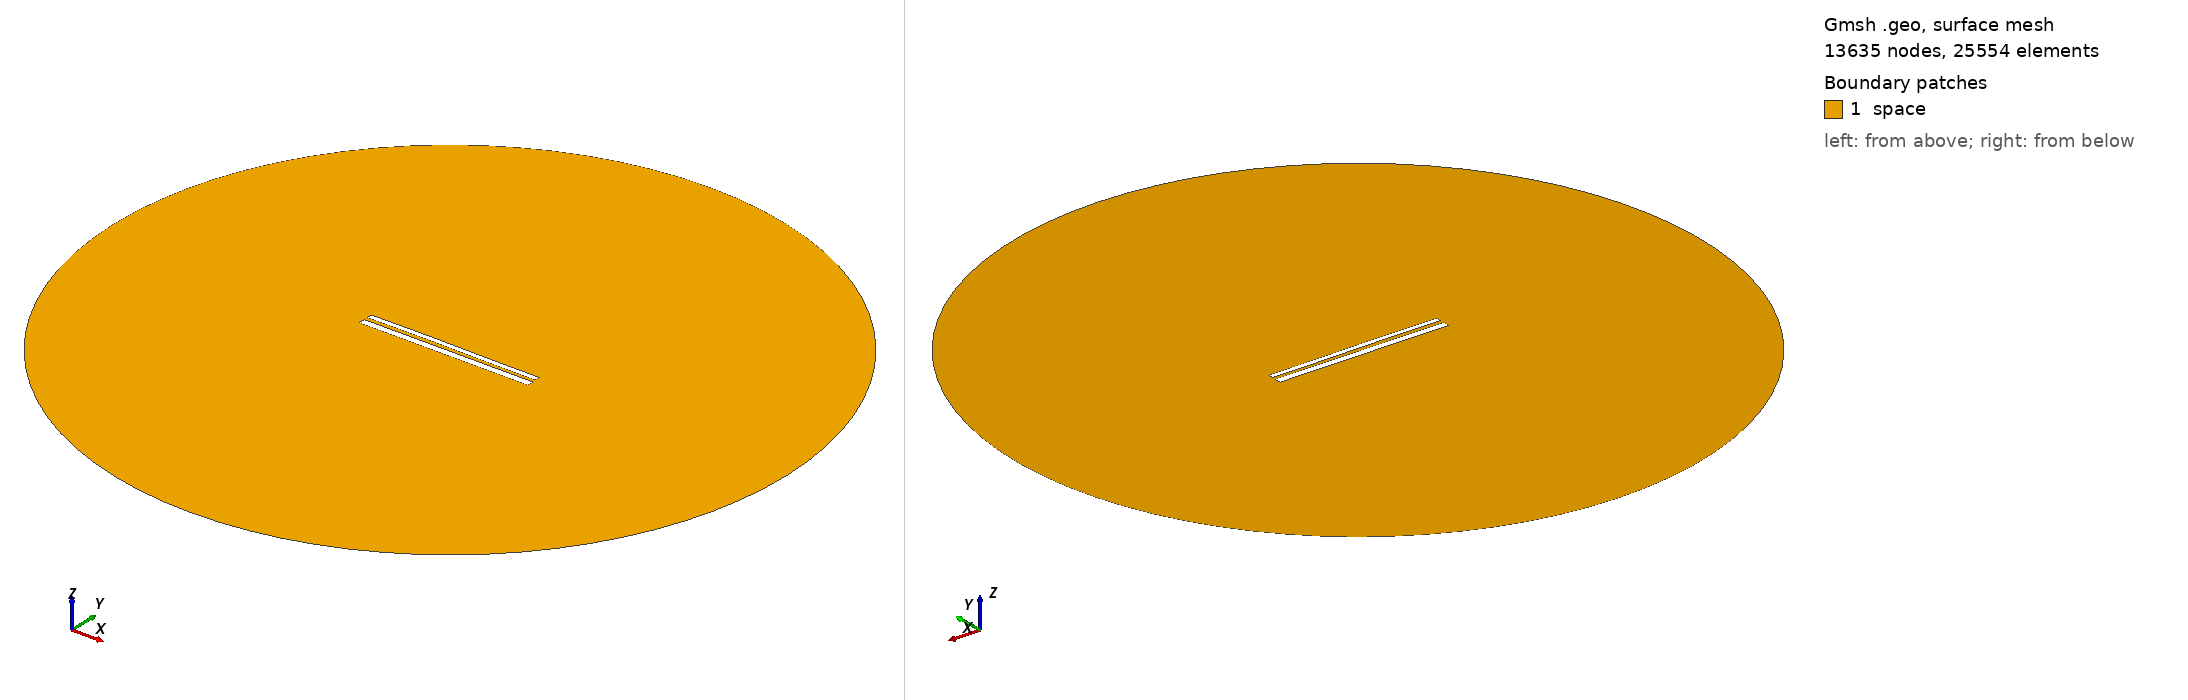

Gmsh geometry script, surface-meshed: 13635 nodes, 25554 surface elements. Boundary patches (legend numbers): 1 space. Left view from above one corner, right view from below the opposite corner. Legend entries are the model's physical surfaces. The drawing asked Gmsh for element sizes between 1% and 20% of the model's largest extent; the script's own settings can give other sizes.

=== 10718.geo (drawn) ===
//---------------------------------------
// Geometry kernel
//---------------------------------------

SetFactory("OpenCASCADE");



//---------------------------------------
// Parameters of the geometry
//---------------------------------------

// Overetch of the upper plate
overetch = 0.375;

// Distance between the plates
distance = 2.0;

// Discretization over the x axis (for the deformation)
nx = 50; 

// Length of the plate
L = 100 - overetch; 

// Number of modes
n = 4; 

// 1st mode coefficient
coeff(1) = -0.15;
beta(1) = 0.596864 * 3.1415926535 / L;

// 2nd mode coefficient
coeff(2) = 0.07499999999999998;
beta(2) = 1.49418 * 3.1415926535 / L;

// 3rd mode coefficient
coeff(3) = 0.07499999999999998;
beta(3) = 2.50025 * 3.1415926535 / L;

// 4th mode coefficient
coeff(4) = 0.0;
beta(4) = 3.49999 * 3.1415926535 / L;



//---------------------------------------
// Upper plate (deformed rectangle)
//---------------------------------------

// Coordiantes of the upper plate
xmin = -50;
xmax = 50 - overetch;

// Height of the upper plate
yheight = 4 - 2 * overetch;

// Indexes of the points
UpperID[] = {};
LowerID[] = {};
LeftID[] = {};
RightID[] = {};

// Point index
p = 1;

// Horizontal edges
For i In {1:nx}
    x = xmin + (i-1)*(xmax - xmin)/(nx-1);

    y_bottom = distance / 2 + overetch;
    For j In {1:n}
        C = (Cosh(beta(j)*L) + Cos(beta(j)*L)) / (Sinh(beta(j)*L) + Sin(beta(j)*L));
        y_bottom  = y_bottom + coeff(j) * (Cosh(beta(j)*(x+50)) - Cos(beta(j)*(x+50)) - C * (Sinh(beta(j)*(x+50)) - Sin(beta(j)*(x+50))));
    EndFor

    y_top = y_bottom + yheight;

    Point(p) = {x, y_top, 0, 1.0};
    UpperID[i] = p;
    p = p + 1;

    Point(p) = {x, y_bottom, 0, 1.0};
    LowerID[i] = p;
    p = p + 1;
EndFor

// Create point lists
UpperPts[] = {}; LowerPts[] = {};
For i In {1:nx}
  UpperPts[] += {UpperID[i]};
  LowerPts[] += {LowerID[i]};
EndFor

// Build splines
Spline(1) = {UpperPts[]};
Spline(2) = {LowerPts[]};
Line(3) = {LowerPts[nx-1], UpperPts[nx-1]};
Line(4) = {LowerPts[0], UpperPts[0]};

// Build the plane surface
Curve Loop(1) = {2, 3, -1, -4};
Plane Surface(1) = {1};



//---------------------------------------
// Lower plate (rectangle)
//---------------------------------------

// Vertices
Point(1001) = {-50, -1, 0, 1.0};
Point(1002) = { 50, -1, 0, 1.0};
Point(1003) = { 50,  -5, 0, 1.0};
Point(1004) = {-50,  -5, 0, 1.0};

// Edges
Line(5) = {1001, 1002};
Line(6) = {1002, 1003};
Line(7) = {1003, 1004};
Line(8) = {1004, 1001};

// Plane surface
Line Loop(2) = {5, 6, 7, 8};
Plane Surface(2) = {2}; 



//---------------------------------------
// Outer (fictious) boundary
//---------------------------------------

// Points
Point(1005) = {0, 0, 0};       // Center
Point(1006) = {200, 0, 0};     // Start point
Point(1007) = {0, 200, 0};     // 90 degrees
Point(1008) = {-200, 0, 0};    // 180 degrees
Point(1009) = {0, -200, 0};    // 270 degrees

// Circle arcs (each needs start, center, end)
Circle(9) = {1006, 1005, 1007};
Circle(10) = {1007, 1005, 1008};
Circle(11) = {1008, 1005, 1009};
Circle(12) = {1009, 1005, 1006};

// Plane surface for the entire domain
Curve Loop(3) = {9, 10, 11, 12};
Surface(3) = {3};

// Subtract the plates from the whole domain to obtain the actual domain where we want to solve the equations
BooleanDifference{ Surface{3}; Delete; }{ Surface{1}; Surface{2}; Delete; }




//---------------------------------------
// Transfinite Lines/Curves
//---------------------------------------

// Set the number of points on the boundaries
r = 7;

// Plates
Transfinite Curve {1, 2} = 50*r Using Progression 1;
Transfinite Curve {3, 4} = 2*r Using Progression 1;
Transfinite Line {5, 7} = 50*r Using Progression 1;
Transfinite Line {6, 8} = 2*r Using Progression 1;

// Outer boundary
Transfinite Line {9, 10, 11, 12} = 20 Using Progression 1;



//---------------------------------------
// Physical groups
//---------------------------------------                

// Physical curves (boundaries)
Physical Line("force_segment", 10) = {2};
Physical Line("upper_plate", 11) = {1, 3, 4};
Physical Line("lower_plate", 12) = {5, 6, 7, 8};
Physical Line("boundary", 20) = {9, 10, 11, 12};

// Physical Surfaces
Physical Surface("space", 30) = {3};



//---------------------------------------
// 6. Generate the Mesh
//---------------------------------------

// 2D mesh generation
Mesh 2;
